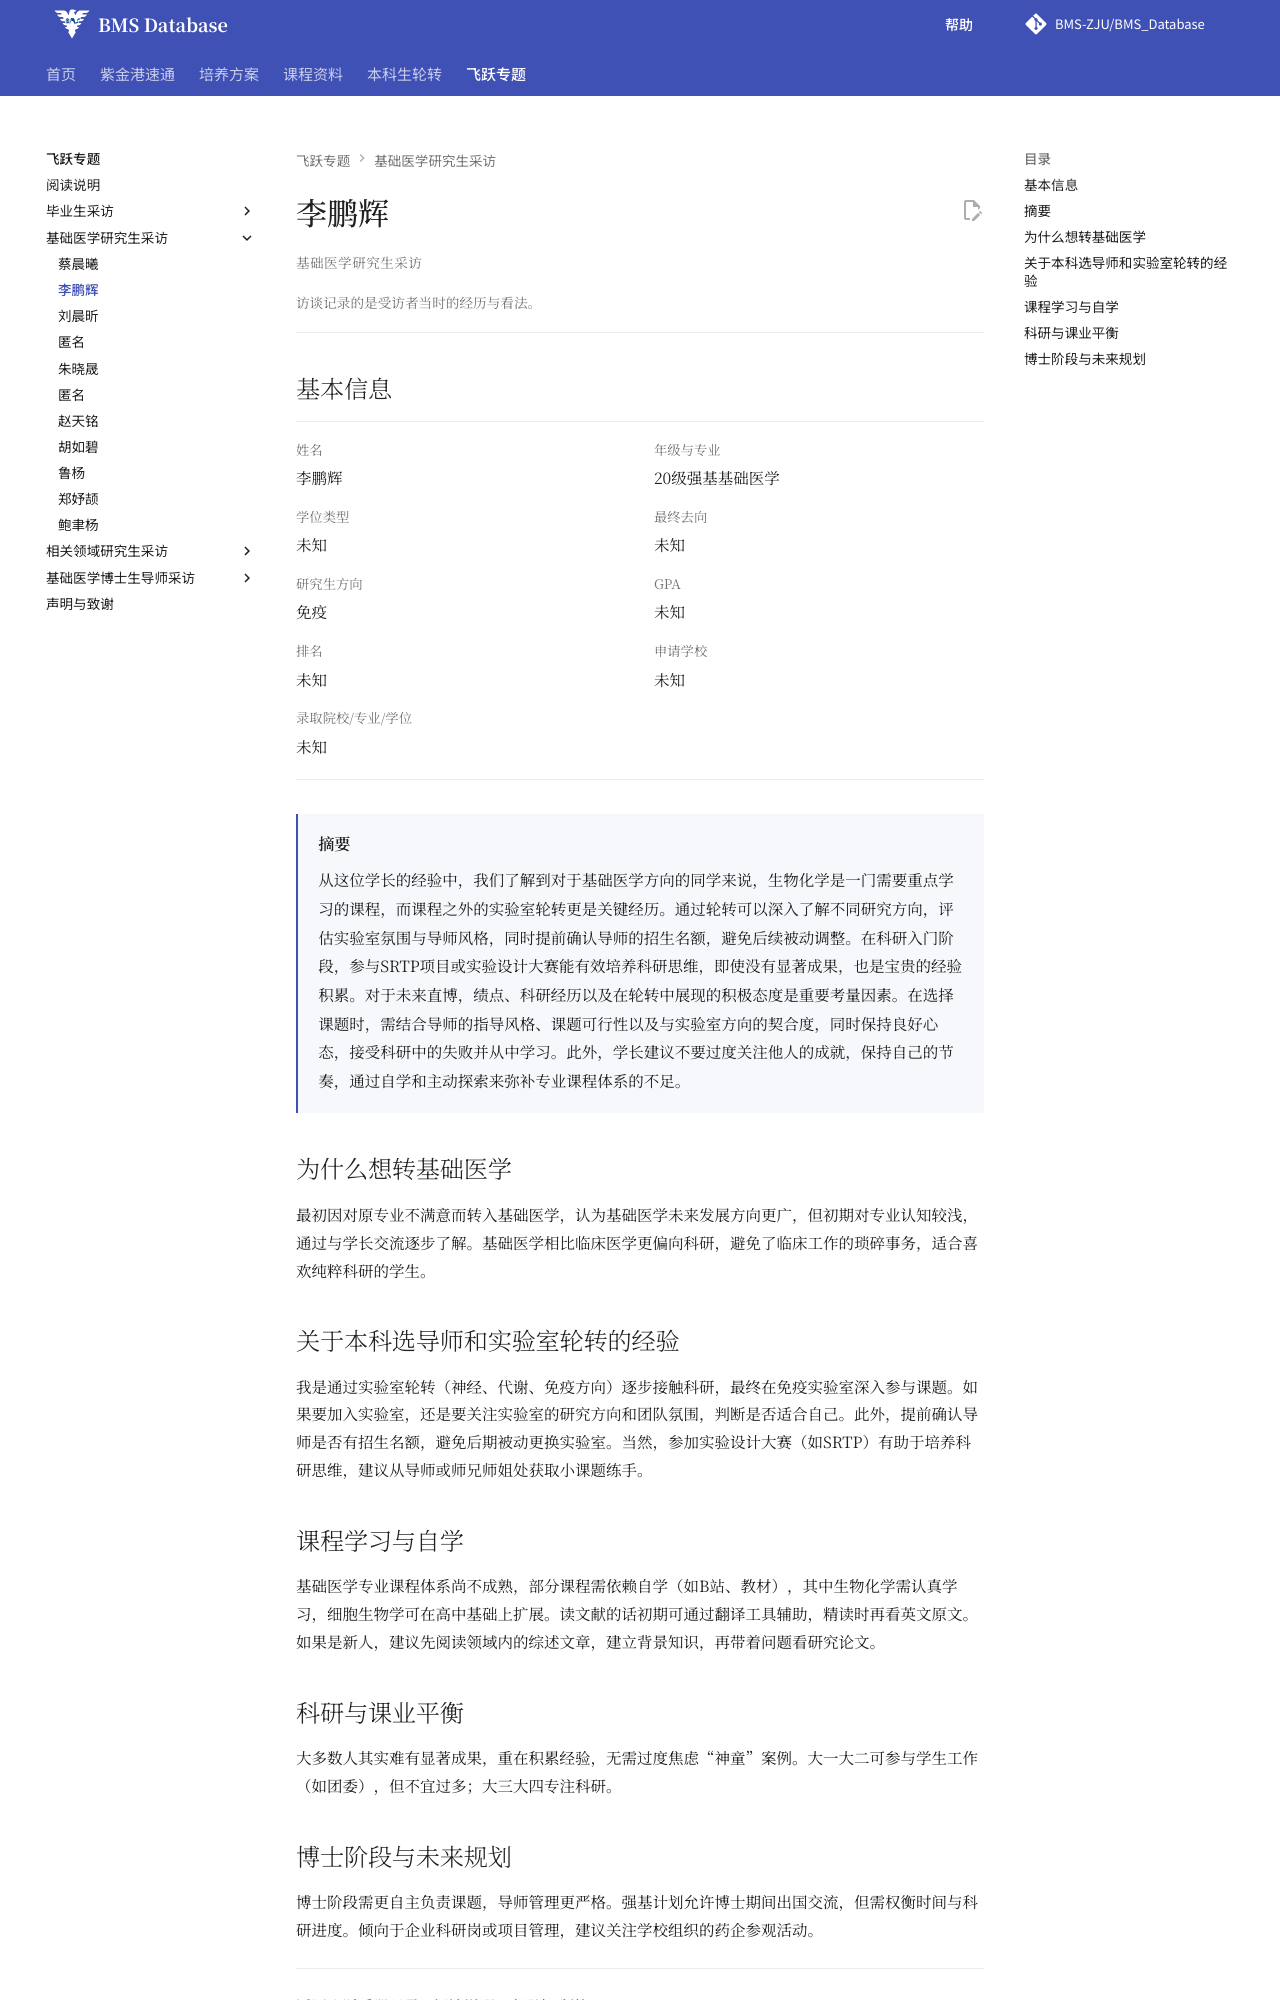

repository: BMS-ZJU/BMS_Database · page: feiyue/li-penghui/index.html · generator: mkdocs

---
title: 李鹏辉访谈 · 基础医学飞跃手册
---

<div class="fly-handbook fly-interview" markdown="1">

# 李鹏辉

基础医学研究生采访
{ .fly-kicker }

访谈记录的是受访者当时的经历与看法。
{ .fly-context }

## 基本信息 {#_2}

<dl class="fly-profile">
<div class="fly-field"><dt>姓名</dt><dd><p>李鹏辉</p></dd></div>
<div class="fly-field"><dt>年级与专业</dt><dd><p>20级强基基础医学</p></dd></div>
<div class="fly-field"><dt>学位类型</dt><dd><p>未知</p></dd></div>
<div class="fly-field"><dt>最终去向</dt><dd><p>未知</p></dd></div>
<div class="fly-field"><dt>研究生方向</dt><dd><p>免疫</p></dd></div>
<div class="fly-field"><dt>GPA</dt><dd><p>未知</p></dd></div>
<div class="fly-field"><dt>排名</dt><dd><p>未知</p></dd></div>
<div class="fly-field"><dt>申请学校</dt><dd><p>未知</p></dd></div>
<div class="fly-field fly-field--wide"><dt>录取院校/专业/学位</dt><dd><p>未知</p></dd></div>
</dl>

<div class="fly-abstract" markdown="1">

## 摘要 {#原文摘要}

从这位学长的经验中，我们了解到对于基础医学方向的同学来说，生物化学是一门需要重点学习的课程，而课程之外的实验室轮转更是关键经历。通过轮转可以深入了解不同研究方向，评估实验室氛围与导师风格，同时提前确认导师的招生名额，避免后续被动调整。在科研入门阶段，参与SRTP项目或实验设计大赛能有效培养科研思维，即使没有显著成果，也是宝贵的经验积累。对于未来直博，绩点、科研经历以及在轮转中展现的积极态度是重要考量因素。在选择课题时，需结合导师的指导风格、课题可行性以及与实验室方向的契合度，同时保持良好心态，接受科研中的失败并从中学习。此外，学长建议不要过度关注他人的成就，保持自己的节奏，通过自学和主动探索来弥补专业课程体系的不足。


</div>

## 为什么想转基础医学

最初因对原专业不满意而转入基础医学，认为基础医学未来发展方向更广，但初期对专业认知较浅，通过与学长交流逐步了解。基础医学相比临床医学更偏向科研，避免了临床工作的琐碎事务，适合喜欢纯粹科研的学生。

## 关于本科选导师和实验室轮转的经验

我是通过实验室轮转（神经、代谢、免疫方向）逐步接触科研，最终在免疫实验室深入参与课题。如果要加入实验室，还是要关注实验室的研究方向和团队氛围，判断是否适合自己。此外，提前确认导师是否有招生名额，避免后期被动更换实验室。当然，参加实验设计大赛（如SRTP）有助于培养科研思维，建议从导师或师兄师姐处获取小课题练手。
